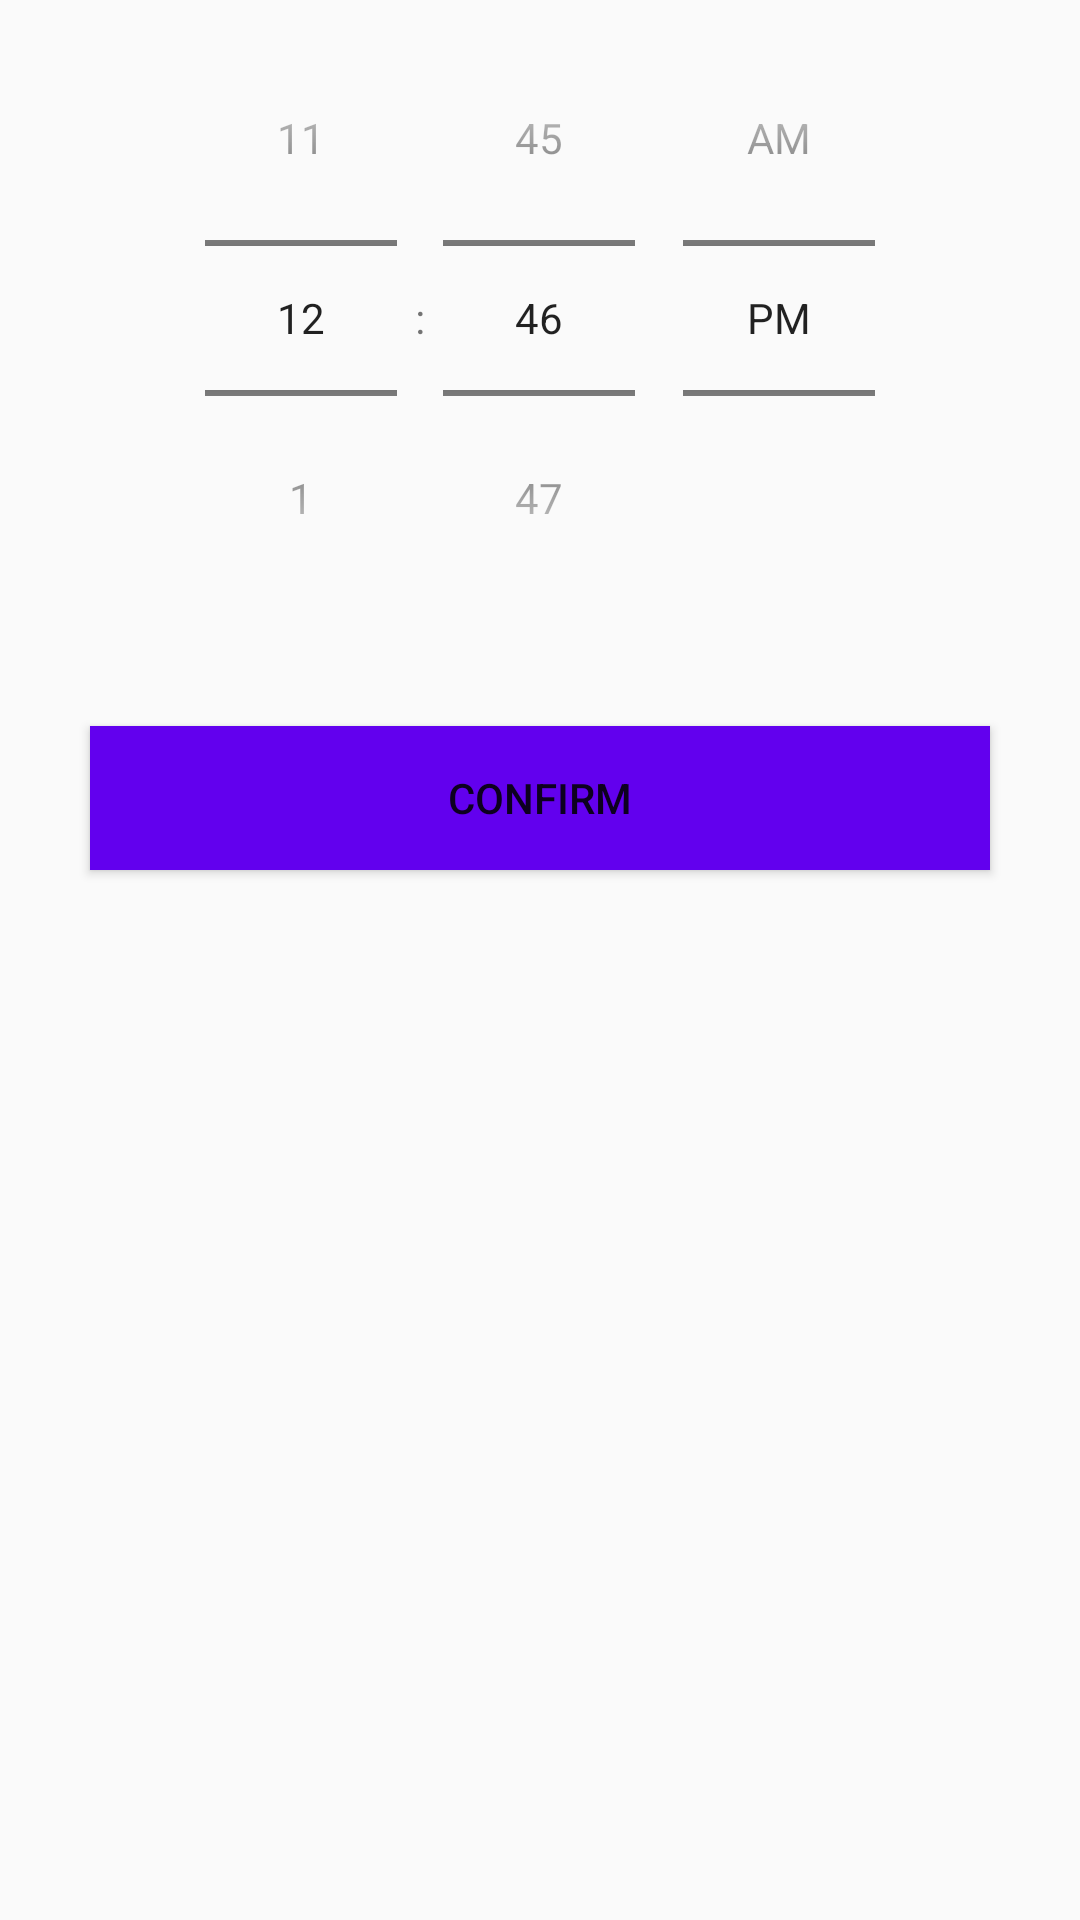

This screen was rendered from an Android layout file. Write that file and the resources it references.
<!-- AndroidManifest.xml: application theme AppTheme -->
<!-- res/layout/time_picker.xml -->
<?xml version="1.0" encoding="utf-8"?>
<RelativeLayout xmlns:android="http://schemas.android.com/apk/res/android"
    android:layout_width="match_parent" android:layout_height="match_parent">
    <TimePicker
        android:numbersTextColor="#000"
        android:layout_centerHorizontal="true"
        android:id="@+id/timePicker1"
        android:layout_width="wrap_content"
        android:layout_height="wrap_content"
        android:timePickerMode="spinner"/>

    <Button
        android:id="@+id/ok"
        android:background="@color/colorPrimary"
        android:text="Confirm"
        android:layout_margin="30dp"
        android:layout_below="@+id/timePicker1"
        android:layout_width="match_parent"
        android:layout_height="wrap_content" />
</RelativeLayout>
<!-- resources referenced by this layout -->
<resources>
  <style name="AppTheme" parent="Theme.AppCompat.Light.DarkActionBar">
          
          <item name="colorPrimary">@color/colorPrimary</item>
          <item name="colorPrimaryDark">@color/colorPrimaryDark</item>
          <item name="colorAccent">@color/colorAccent</item>
      </style>
  <!-- not gathered from this repository: default colours our renderer supplied (Android Studio template values) -->
  <color name="colorPrimary">#FF6200EE</color>
  <color name="colorPrimaryDark">#FF3700B3</color>
  <color name="colorAccent">#FF03DAC5</color>
</resources>
